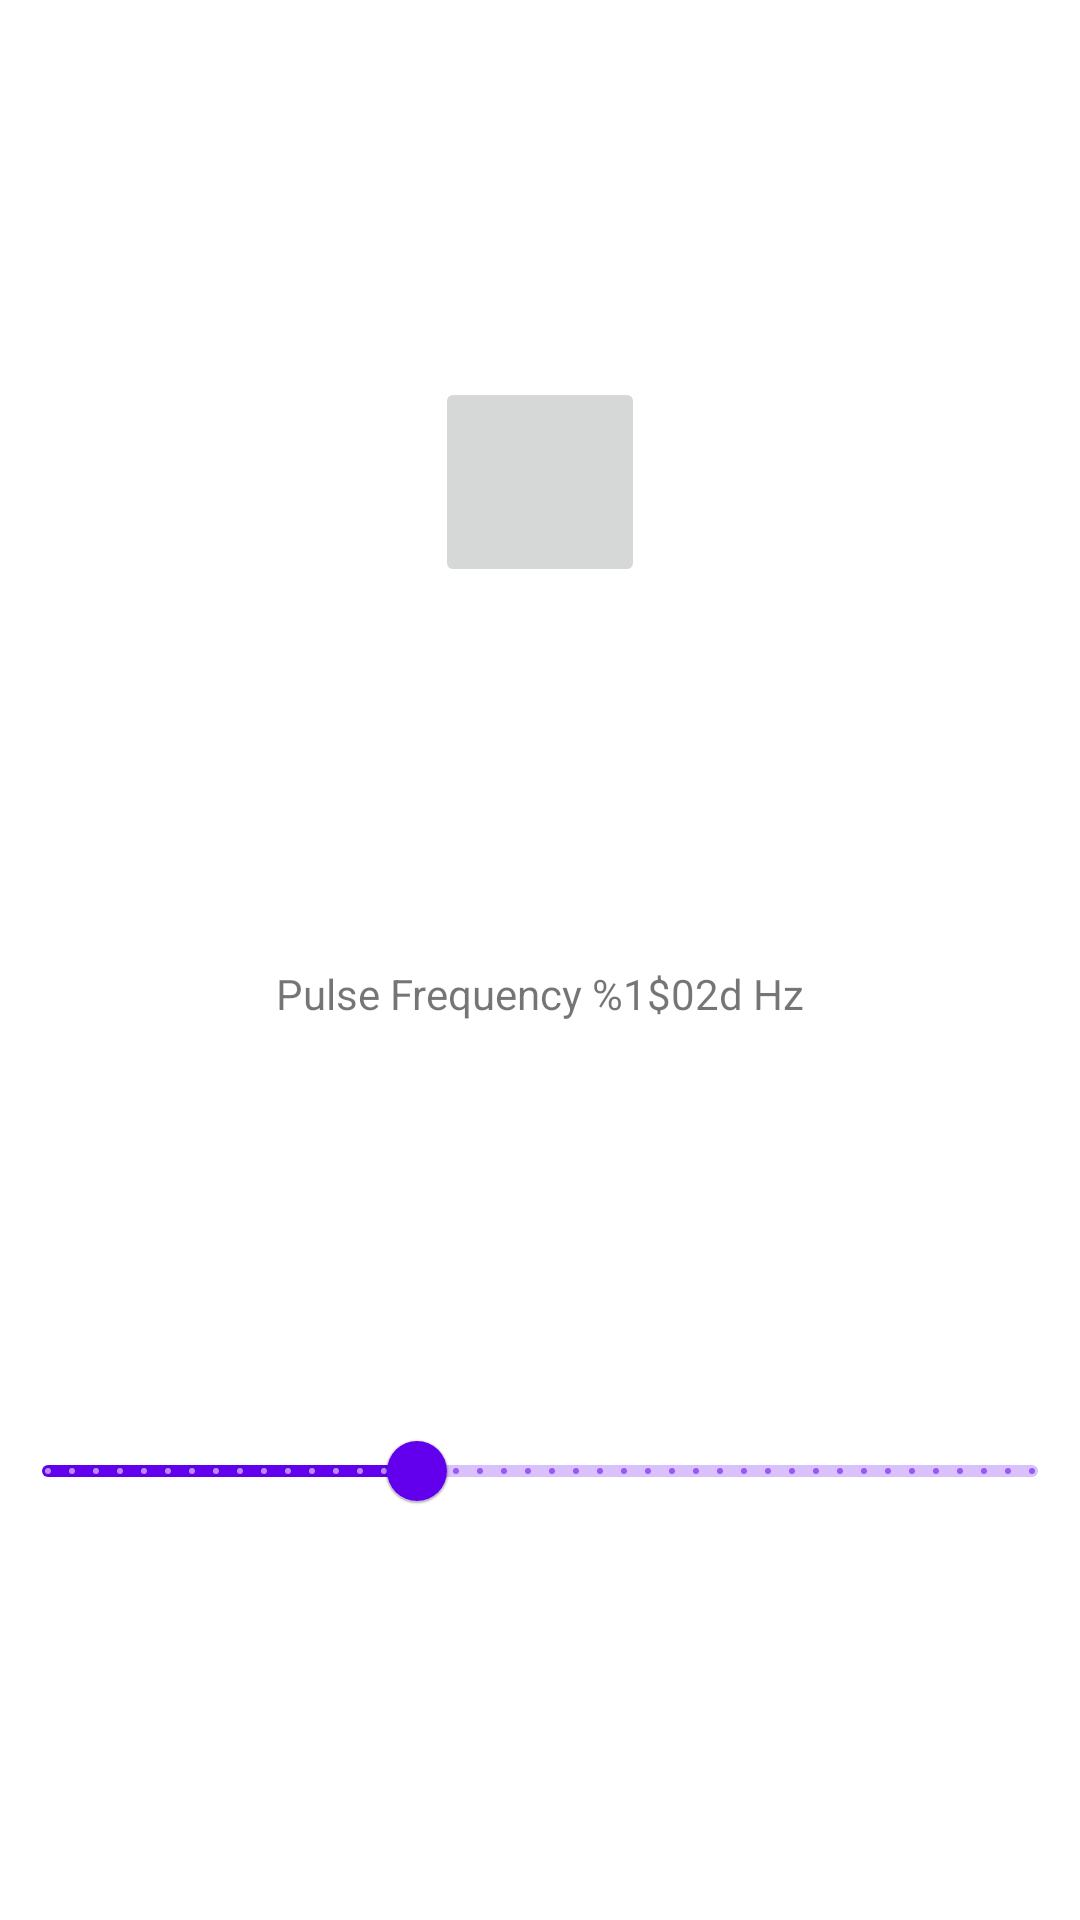

The Android layout XML behind this screen, and the referenced resources:
<!-- AndroidManifest.xml: application theme Theme.Frequency -->
<!-- res/layout/fragment_modulation.xml -->
<?xml version="1.0" encoding="utf-8"?>
<androidx.constraintlayout.widget.ConstraintLayout xmlns:android="http://schemas.android.com/apk/res/android"
    xmlns:app="http://schemas.android.com/apk/res-auto"
    xmlns:tools="http://schemas.android.com/tools"
    android:layout_width="match_parent"
    android:layout_height="match_parent"
    tools:context=".ModulationFragment">

    <TextView
        android:id="@+id/tvPulseFrequency"
        android:layout_width="wrap_content"
        android:layout_height="wrap_content"
        android:text="@string/tvPulseFrequency"
        app:layout_constraintBottom_toTopOf="@+id/sliderPulseFrequency"
        app:layout_constraintEnd_toEndOf="parent"
        app:layout_constraintHorizontal_bias="0.5"
        app:layout_constraintStart_toStartOf="parent"
        app:layout_constraintTop_toBottomOf="@+id/ibPlay" />

    <com.google.android.material.slider.Slider
        android:id="@+id/sliderPulseFrequency"
        android:layout_width="match_parent"
        android:layout_height="wrap_content"
        android:contentDescription="@string/frequency_pulse_slider"
        android:stepSize="1.0"
        android:value="20"
        android:valueFrom="2.0"
        android:valueTo="50"
        app:layout_constraintBottom_toBottomOf="parent"
        app:layout_constraintEnd_toEndOf="parent"
        app:layout_constraintHorizontal_bias="0.5"
        app:layout_constraintStart_toStartOf="parent"
        app:layout_constraintTop_toBottomOf="@+id/tvPulseFrequency" />

    <ImageButton
        android:id="@+id/ibPlay"
        android:layout_width="70dp"
        android:layout_height="70dp"
        android:contentDescription="@string/description_play"
        android:src="@drawable/ic_baseline_play_arrow_48"
        app:layout_constraintBottom_toTopOf="@+id/tvPulseFrequency"
        app:layout_constraintEnd_toEndOf="parent"
        app:layout_constraintHorizontal_bias="0.5"
        app:layout_constraintStart_toStartOf="parent"
        app:layout_constraintTop_toTopOf="parent" />

</androidx.constraintlayout.widget.ConstraintLayout>
<!-- resources referenced by this layout -->
<resources>
  <string name="description_play">Play/Stop sound</string>
  <string name="frequency_pulse_slider">Frequency Pulse</string>
  <string name="tvPulseFrequency">Pulse Frequency %1$02d Hz</string>
  <style name="Theme.Frequency" parent="Theme.MaterialComponents.DayNight.DarkActionBar">
          
          <item name="colorPrimary">@color/purple_500</item>
          <item name="colorPrimaryVariant">@color/purple_700</item>
          <item name="colorOnPrimary">@color/white</item>
          
          <item name="colorSecondary">@color/teal_200</item>
          <item name="colorSecondaryVariant">@color/teal_700</item>
          <item name="colorOnSecondary">@color/black</item>
          
          <item name="android:statusBarColor" tools:targetApi="l">?attr/colorPrimaryVariant</item>
          
      </style>
  <!-- not gathered from this repository: default colours our renderer supplied (Android Studio template values) -->
  <color name="purple_500">#FF6200EE</color>
  <color name="purple_700">#FF3700B3</color>
  <color name="teal_200">#FF03DAC5</color>
  <color name="teal_700">#FF018786</color>
  <color name="black">#FF000000</color>
  <color name="white">#FFFFFFFF</color>
</resources>
